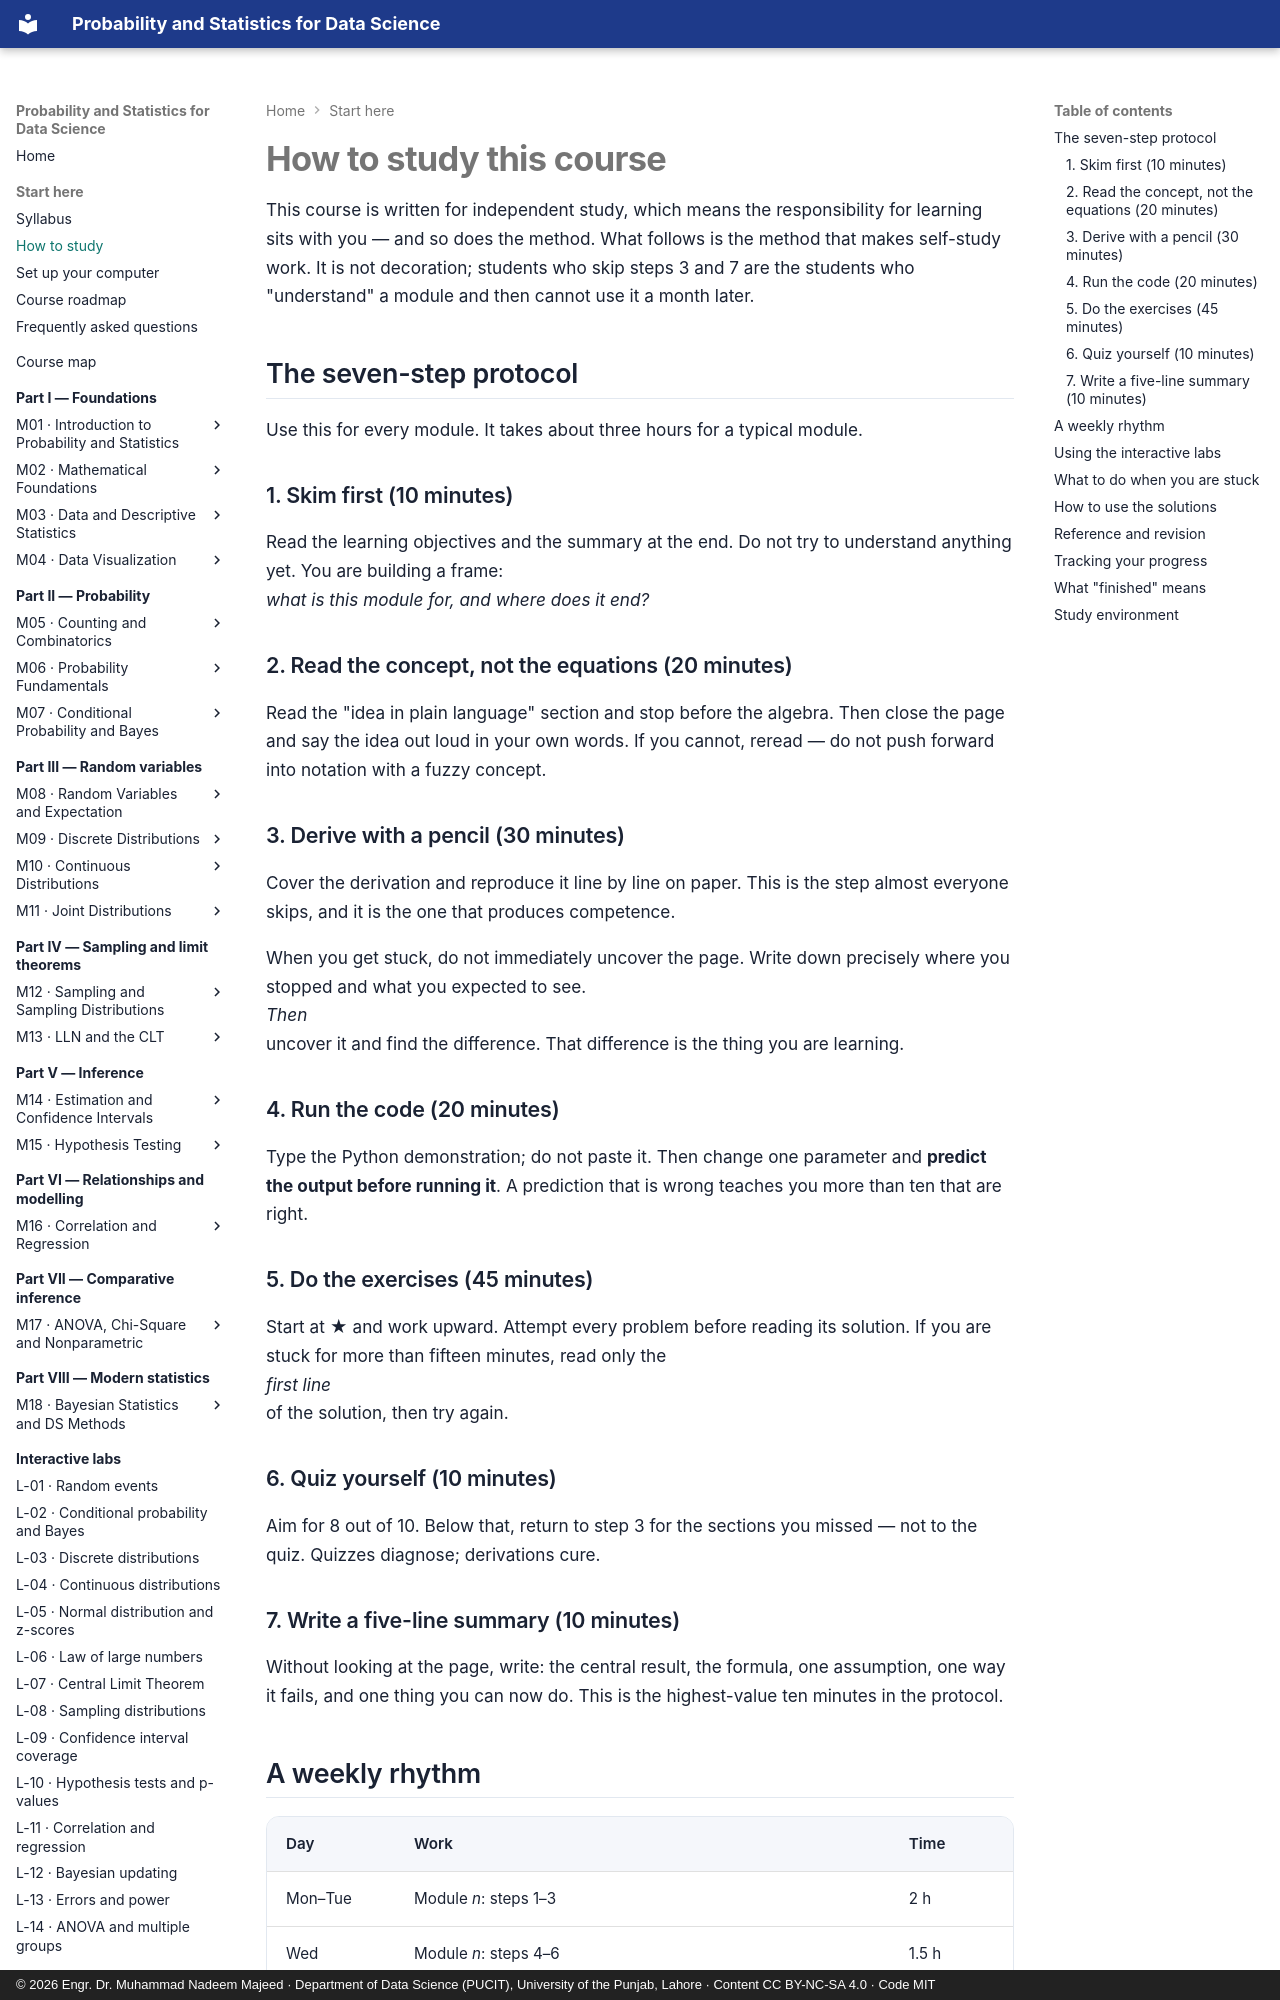

repository: nadeem-majeedch/Probability-and-Statistics · page: how-to-study/index.html · generator: mkdocs · copyright: © 2026 Engr. Dr. Muhammad Nadeem Majeed · Department of Data Science (PUCIT), University of the Punjab, Lahore · Content CC BY-NC-SA 4.0 · Code MIT

---
title: How to study this course
description: A seven-step self-study protocol, a weekly rhythm, and what to do when you get stuck.
---

# How to study this course

This course is written for independent study, which means the responsibility for
learning sits with you — and so does the method. What follows is the method that
makes self-study work. It is not decoration; students who skip steps 3 and 7 are
the students who "understand" a module and then cannot use it a month later.

## The seven-step protocol

Use this for every module. It takes about three hours for a typical module.

### 1. Skim first (10 minutes)

Read the learning objectives and the summary at the end. Do not try to understand
anything yet. You are building a frame: *what is this module for, and where does it
end?*

### 2. Read the concept, not the equations (20 minutes)

Read the "idea in plain language" section and stop before the algebra. Then close
the page and say the idea out loud in your own words. If you cannot, reread — do
not push forward into notation with a fuzzy concept.

### 3. Derive with a pencil (30 minutes)

Cover the derivation and reproduce it line by line on paper. This is the step
almost everyone skips, and it is the one that produces competence.

When you get stuck, do not immediately uncover the page. Write down precisely
where you stopped and what you expected to see. *Then* uncover it and find the
difference. That difference is the thing you are learning.

### 4. Run the code (20 minutes)

Type the Python demonstration; do not paste it. Then change one parameter and
**predict the output before running it**. A prediction that is wrong teaches you
more than ten that are right.

### 5. Do the exercises (45 minutes)

Start at ★ and work upward. Attempt every problem before reading its solution. If
you are stuck for more than fifteen minutes, read only the *first line* of the
solution, then try again.

### 6. Quiz yourself (10 minutes)

Aim for 8 out of 10. Below that, return to step 3 for the sections you missed —
not to the quiz. Quizzes diagnose; derivations cure.

### 7. Write a five-line summary (10 minutes)

Without looking at the page, write: the central result, the formula, one
assumption, one way it fails, and one thing you can now do. This is the highest-value
ten minutes in the protocol.

## A weekly rhythm

| Day | Work | Time |
|---|---|---|
| Mon–Tue | Module *n*: steps 1–3 | 2 h |
| Wed | Module *n*: steps 4–6 | 1.5 h |
| Thu | Module *n*: step 7, then exercises ★★ | 1.5 h |
| Fri | Module *n+1*: steps 1–3 | 2 h |
| Sat | Module *n+1*: steps 4–7, plus one ★★★ exercise | 2.5 h |
| Sun | Review both modules; update your summary sheet | 1 h |

Ten hours a week covers Semester 1 comfortably. If you have less time, cut
★★★ exercises before you cut derivations.
